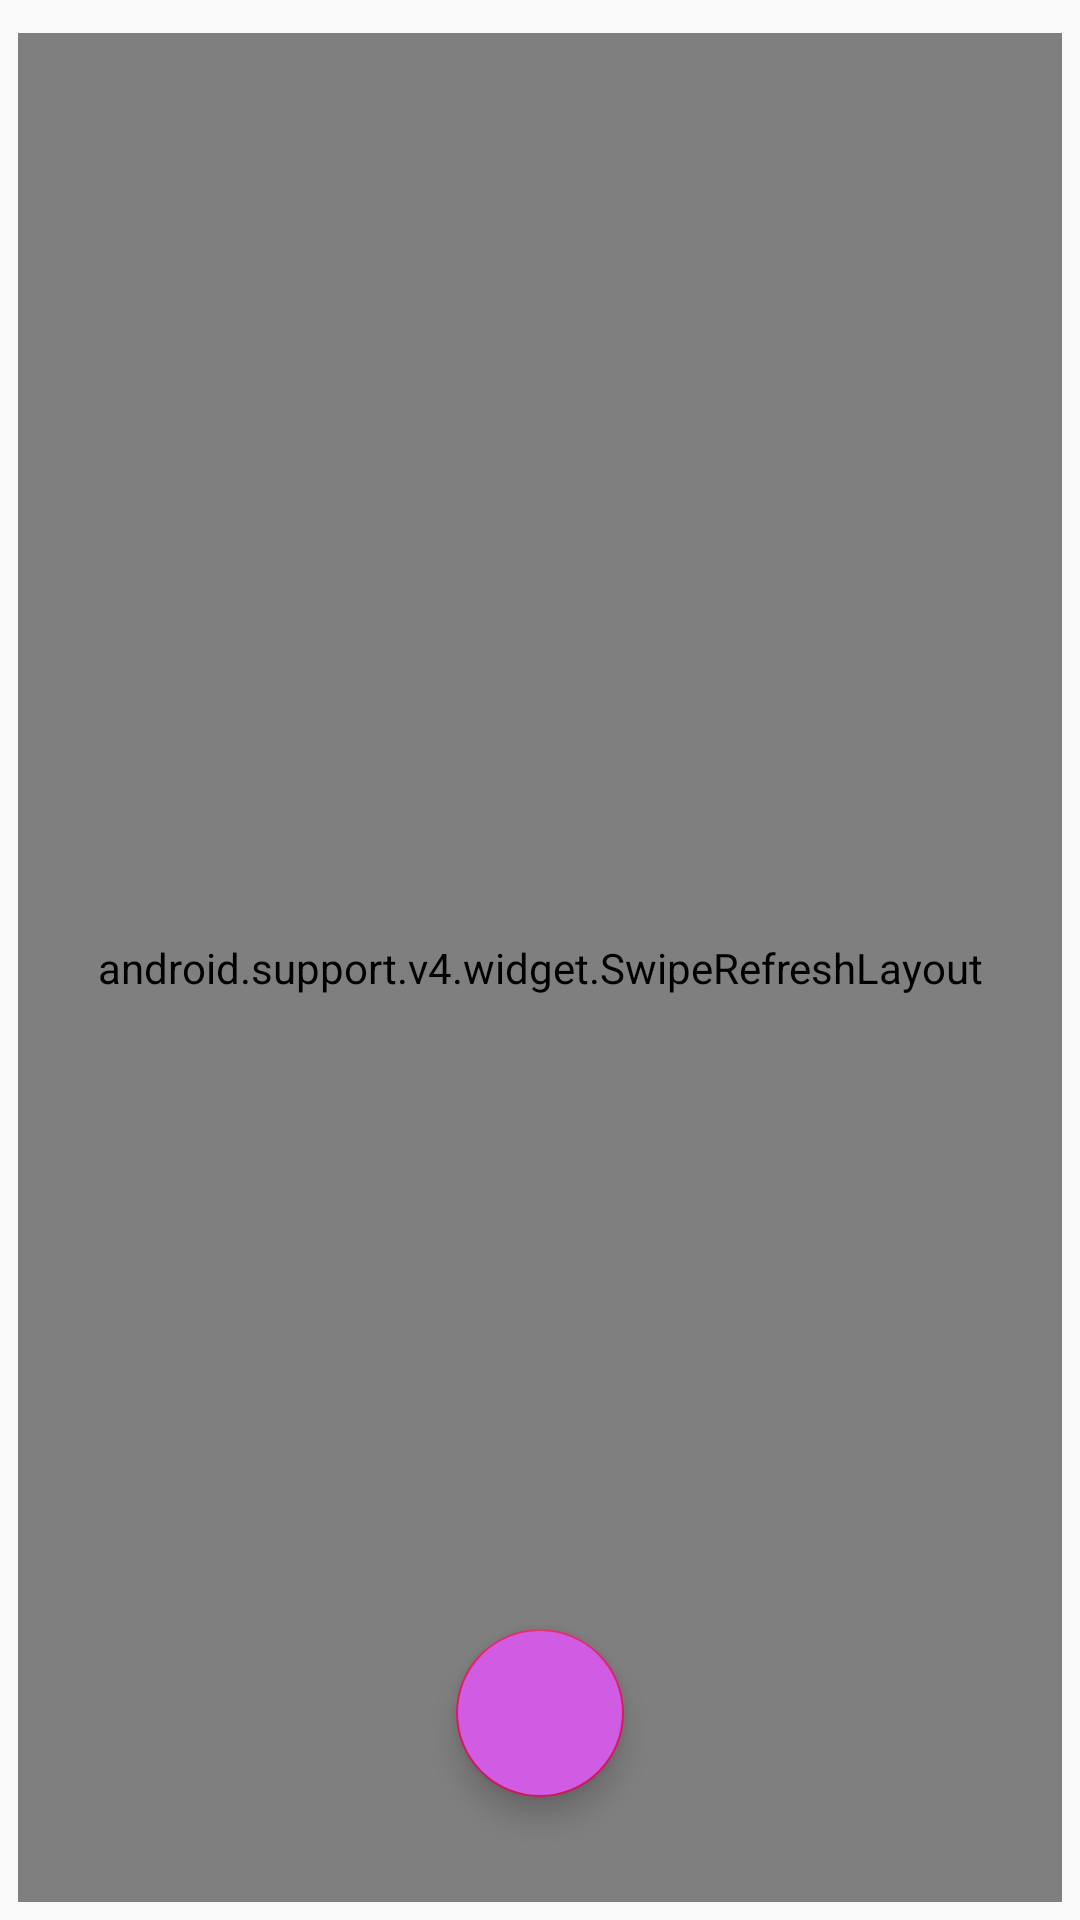

Reconstruct the res/layout file that produces this screen, plus the resources it refers to.
<!-- AndroidManifest.xml: application theme AppTheme -->
<!-- res/layout/tab_done.xml -->
<?xml version="1.0" encoding="utf-8"?>
<FrameLayout xmlns:android="http://schemas.android.com/apk/res/android"
    xmlns:tools="http://schemas.android.com/tools"
    android:layout_width="match_parent"
    android:layout_height="match_parent"
    android:padding="6dp"
    tools:context=".frag_done">

    //this is just a container for list

    <RelativeLayout
        android:visibility="visible"
        android:layout_marginTop="5dp"
        android:id="@+id/rl"
        android:layout_width="match_parent"
        android:layout_height="match_parent">

        <android.support.v4.widget.SwipeRefreshLayout
            xmlns:android="http://schemas.android.com/apk/res/android"
            android:id="@+id/swiperefreshdonetask"
            android:layout_width="match_parent"
            android:layout_height="match_parent">

        <android.support.v7.widget.RecyclerView
            android:id="@+id/Recyclelistview_done"
            android:layout_marginTop="1dp"
            android:layout_width="match_parent"
            android:layout_height="match_parent"
            android:scrollbars="vertical"/>

        </android.support.v4.widget.SwipeRefreshLayout>

    </RelativeLayout>

        <android.support.design.widget.FloatingActionButton
            android:id="@+id/clearall"
            android:background="@drawable/recycle_background_layout"
            android:backgroundTint="@color/tabs"
            android:textStyle="bold"
            android:layout_gravity="bottom|center_horizontal"
            android:layout_margin="35dp"
            android:src="@drawable/deletewhite"
            android:textColor="@color/white"
            android:layout_width="match_parent"
            android:layout_height="wrap_content"/>

    <RelativeLayout
        android:visibility="gone"
        android:layout_marginTop="5dp"
        android:id="@+id/r2"
        android:layout_width="match_parent"
        android:layout_height="match_parent">

        <TextView
            android:id="@+id/t1"
            android:textSize="24sp"
            android:layout_centerVertical="true"
            android:layout_centerHorizontal="true"
            android:gravity="center_vertical"
            android:hint="Done Task List is Empty"
            android:layout_width="wrap_content"
            android:layout_height="wrap_content" />

        <TextView
            android:layout_marginTop="10dp"
            android:id="@+id/t3"
            android:layout_below="@+id/t1"
            android:layout_centerVertical="true"
            android:textSize="18sp"
            android:layout_centerHorizontal="true"
            android:hint="Finish the Tasks!"
            android:layout_width="wrap_content"
            android:layout_height="wrap_content" />

    </RelativeLayout>

</FrameLayout>
<!-- resources referenced by this layout -->
<resources>
  <color name="tabs">#d05ce3</color>
  <color name="white">#FFFFFF</color>
  <!-- drawable recycle_background_layout (drawable) -->
  <?xml version="1.0" encoding="utf-8"?>
  <shape android:shape="rectangle"
      xmlns:android="http://schemas.android.com/apk/res/android">
      <solid android:color="#ffffff" />
      <corners
          android:bottomLeftRadius="5dp"
          android:bottomRightRadius="5dp"
          android:topLeftRadius="5dp"
          android:topRightRadius="5dp" />
  </shape>
  <style name="AppTheme" parent="Theme.AppCompat.Light.DarkActionBar">
          
          <item name="android:windowContentTransitions">true</item>
          <item name="colorPrimary">@color/colorPrimary</item>
          <item name="colorPrimaryDark">@color/colorPrimaryDark</item>
          <item name="colorAccent">@color/colorAccent</item>
      </style>
  <color name="colorPrimary">#6a0080</color>
  <color name="colorPrimaryDark">#00574B</color>
  <color name="colorAccent">#D81B60</color>
</resources>
